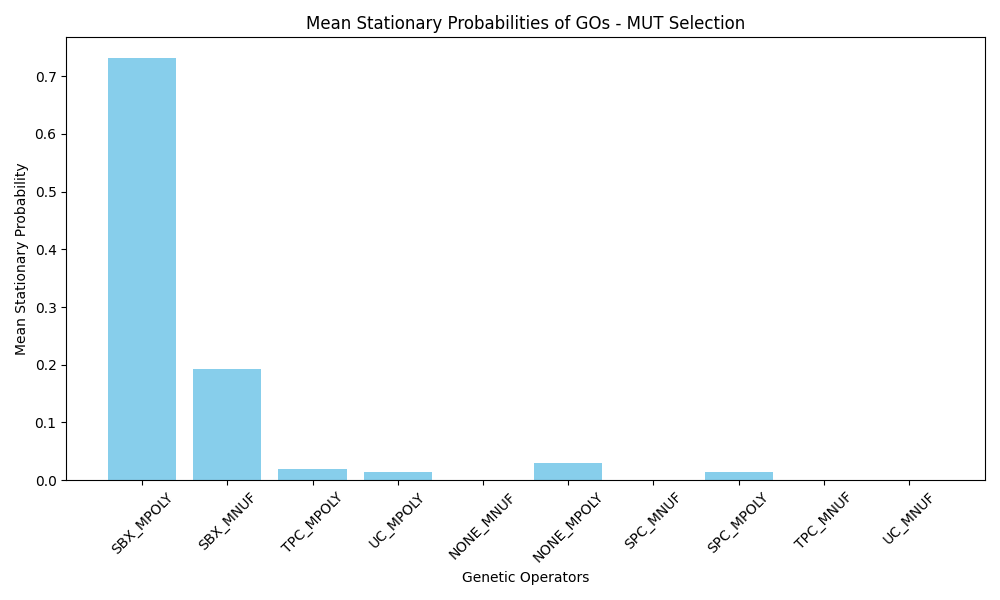

The table this chart was drawn from, first rows:
GO_Name, Mean_Stationary_Probability
SBX_MPOLY, 0.7307
SBX_MNUF, 0.1921
TPC_MPOLY, 0.01861
UC_MPOLY, 0.01366
NONE_MNUF, 0.000000
NONE_MPOLY, 0.02994
SPC_MNUF, 0.000000
SPC_MPOLY, 0.01498
TPC_MNUF, 0.000000
UC_MNUF, 0.000000
